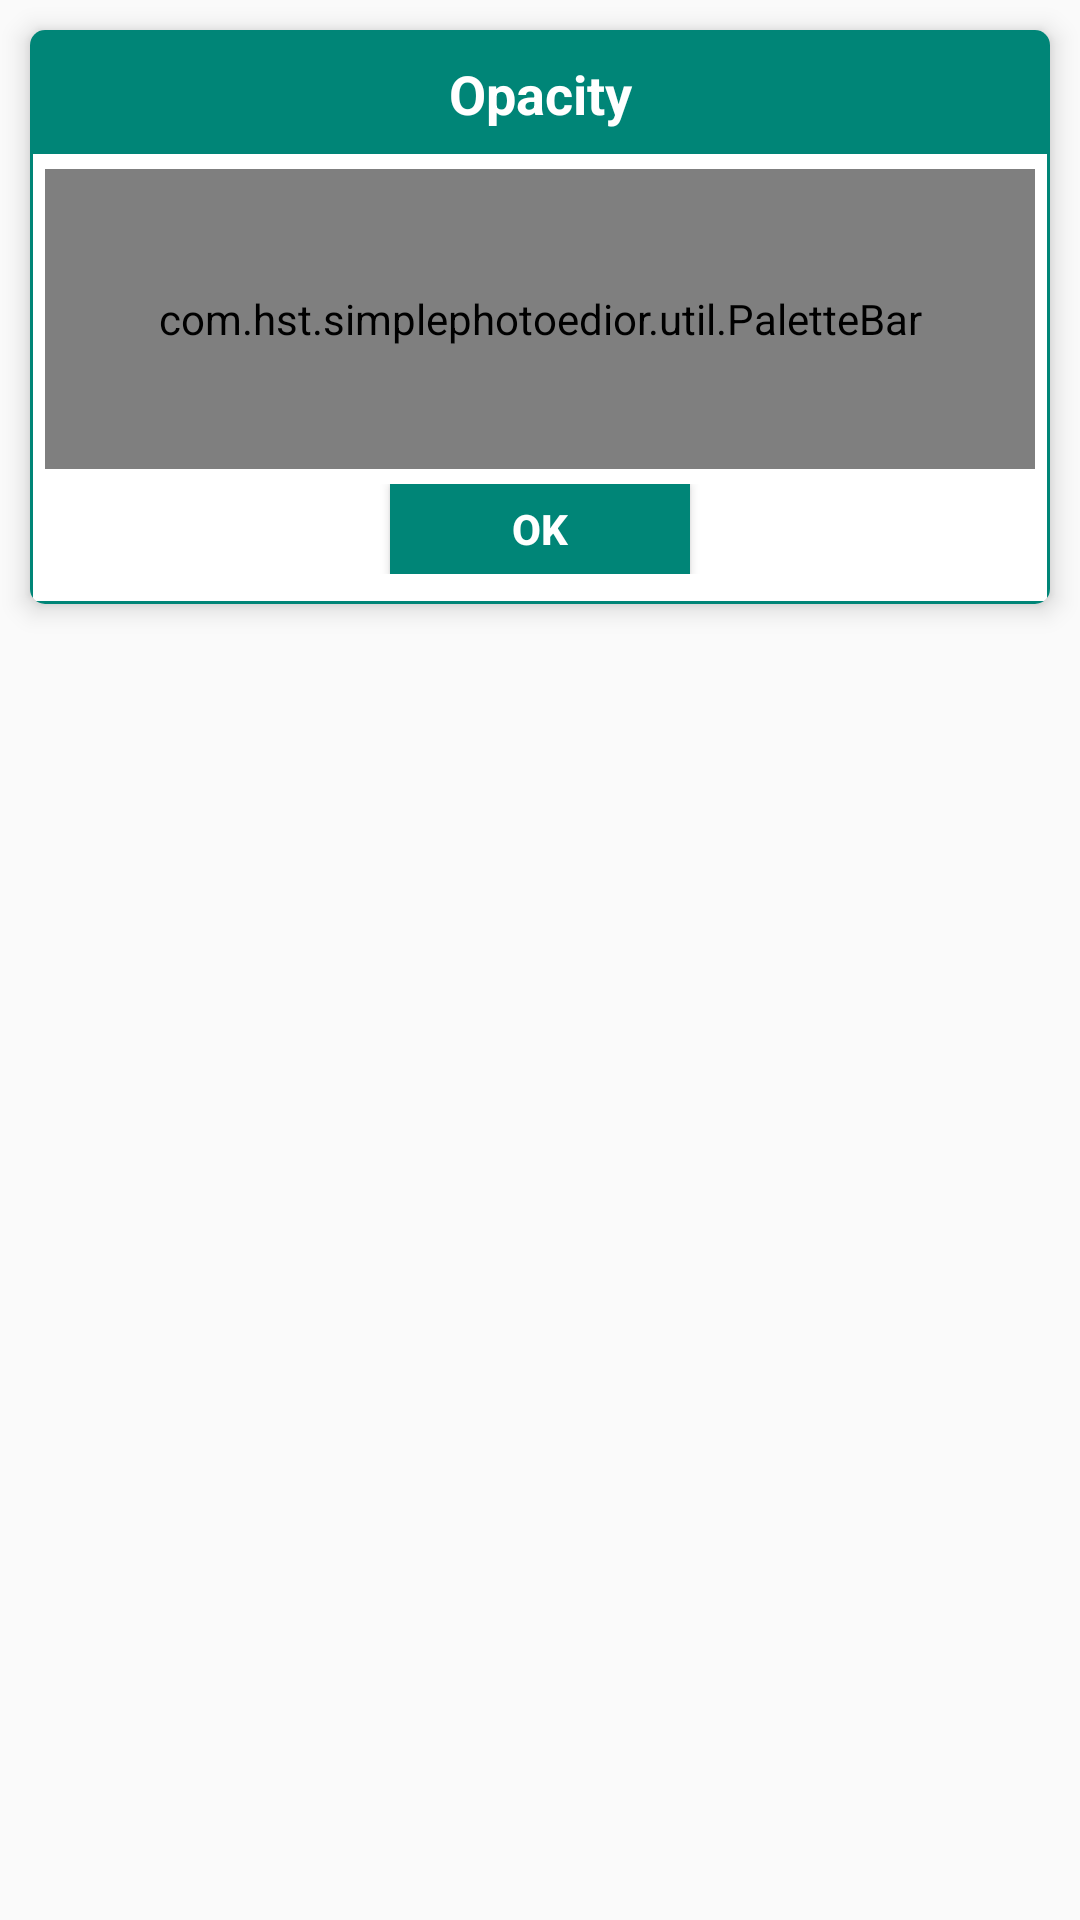

Produce the Android XML layout that renders to this screen, including the resource entries it uses.
<!-- AndroidManifest.xml: application theme AppTheme -->
<!-- res/layout/select_color_popup.xml -->
<?xml version="1.0" encoding="utf-8"?>

<LinearLayout xmlns:android="http://schemas.android.com/apk/res/android"
    xmlns:app1="http://schemas.android.com/apk/res-auto"
    android:layout_width="match_parent"
    android:layout_height="match_parent"
    android:orientation="vertical">


    <androidx.cardview.widget.CardView
        android:id="@+id/cp_accent_card"
        android:layout_width="match_parent"
        android:layout_height="wrap_content"
        android:layout_margin="10dp"
        app1:cardBackgroundColor="@color/white"
        app1:cardCornerRadius="5dp"
        app1:cardElevation="5dp">

        <LinearLayout
            android:layout_width="match_parent"
            android:layout_height="wrap_content"
            android:background="@drawable/border_popup_bg"
            android:orientation="vertical">

            <TextView
                android:id="@+id/cp_accent_title"
                android:layout_width="match_parent"
                android:layout_height="wrap_content"
                android:layout_marginHorizontal="1dp"
                android:layout_marginTop="1dp"
                android:background="@color/test"
                android:gravity="center"
                android:padding="8dp"
                android:text="Opacity"
                android:textColor="@color/white"
                android:textSize="18sp"
                android:textStyle="bold" />



            <com.hst.simplephotoedior.util.PaletteBar
                android:id="@+id/paletteBar"
                android:layout_width="match_parent"
                android:layout_height="100dp"
                android:layout_margin="05dp"
                />


            <LinearLayout
                android:layout_width="match_parent"
                android:layout_height="wrap_content"
                android:layout_marginBottom="10dp"
                android:gravity="center"
                android:orientation="horizontal">

                <Button
                    android:id="@+id/btnOk"
                    android:layout_width="100dp"
                    android:layout_height="30dp"
                    android:background="@color/test"
                    android:text="Ok"
                    android:textColor="@color/white"
                    android:textStyle="bold" />

                <Button
                    android:id="@+id/btnCancel"
                    android:layout_width="100dp"
                    android:layout_height="40dp"
                    android:layout_marginLeft="15dp"
                    android:text="Cancel"
                    android:visibility="gone" />
            </LinearLayout>
        </LinearLayout>

    </androidx.cardview.widget.CardView>
</LinearLayout>
<!-- resources referenced by this layout -->
<resources>
  <color name="test">#008577</color>
  <color name="white">#ffffff</color>
  <!-- drawable border_popup_bg (drawable) -->
  <?xml version="1.0" encoding="utf-8"?>
  
  <shape xmlns:android="http://schemas.android.com/apk/res/android">
  
  
  
      <stroke
          android:width="1dp"
          android:color="@color/test" />
  
  </shape>
  <style name="AppTheme" parent="Theme.AppCompat.Light.NoActionBar">
          
          <item name="colorPrimary">@color/colorPrimary</item>
          <item name="colorPrimaryDark">@color/colorPrimaryDark</item>
          <item name="colorAccent">@color/colorAccent</item>
          <item name="android:statusBarColor" tools:targetApi="lollipop">@color/test</item>
  
      </style>
  <color name="colorPrimary">#008577</color>
  <color name="colorPrimaryDark">#00574B</color>
  <color name="colorAccent">#D81B60</color>
</resources>
